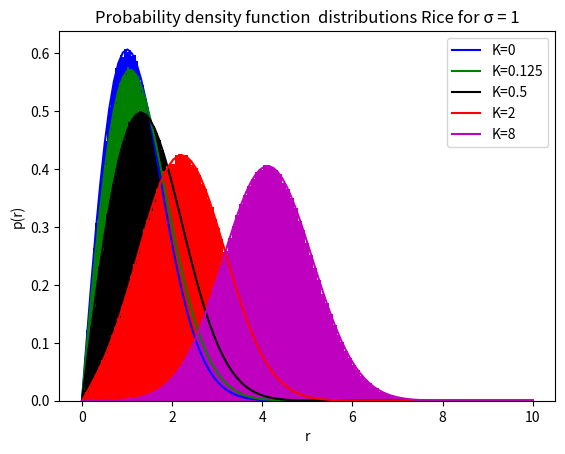

Here is the Python script that generated this plot:
'''Para reproducir este script será necesario instalar as bibliotecas numpy e matplotlib'''
import numpy as np                          #Biblioteca para operacao matematica
import matplotlib.pyplot as plt             #Para plotar  

def xfunction_analitico1(K,sigma1): 
    ax=100              
    a0=np.sqrt(2*(sigma1**2)*K) 
    r=np.linspace(0, 10, num=ax).reshape(ax,1) #Tansforma em matriz columna para facilitar a multiplicaçao
    pr=(r/sigma1**2)*(np.exp(-K))*(np.exp(-(r**2)/(2*(sigma1**2))))*np.i0((r*a0)/(sigma1**2)) #Expressao encontrada    
    return pr 

def xfunction_numeric(mu, size, sigma1, K): 
    a0=np.sqrt(2*(sigma1**2)*K)    
    xy_a0= a0 + np.random.normal(mu, (sigma1), size=(size, 2)).view(np.complex128) #deragao da dua VA x e jy... 
    Sv=np.abs(xy_a0)    #Calcula o modulo 
    media=np.mean(Sv)    # calcula a media
    variancia=np.var(Sv)  # calcula variancia
    return Sv , media, variancia

def xfunction_principal():
    mu=0
    sigma1=1
    Analitico=[]
    Numeric=[]
    size=10**6
    K=[0, 0.125, 0.5, 2, 8]
    for K in K: 
        analitic=xfunction_analitico1(K,sigma1)
        numeric=xfunction_numeric(mu ,size, (sigma1), K)[0] 
        Analitico.append(analitic[:])
        Numeric.append(numeric[:])
        analitic=[]
        numeric=[]
    return Analitico, Numeric

media0=xfunction_numeric(0 ,10**6, 1, 0)[1]
media1=xfunction_numeric(0 ,10**6, 1, 1)[1]  
Variancia0=xfunction_numeric(0 ,10**6, 1, 0)[2]
Variancia1=xfunction_numeric(0 ,10**6, 1, 1)[2]  
print(f'Para σ = 1, μ=0 e k=0: a media de p(r) é {media0}')
print(f'Para σ = 1, μ=0 e k=1: a media de p(r) é {media1}')
print(f'Para σ = 1, μ=0 e k=0: a Variância de p(r) é {Variancia0}')
print(f'Para σ = 1, μ=0 e k=1: a Variância de p(r) é {Variancia1}') 

A=xfunction_principal() 
ax=100
r=np.linspace(0,10, num=ax).reshape(ax,1) 
plt.plot(r, A[0][0], 'b', label='K=0') # plot da expressao encontrada
plt.plot(r, A[0][1], 'g', label='K=0.125') 
plt.plot(r, A[0][2], 'k', label='K=0.5') 
plt.plot(r, A[0][3], 'r', label='K=2') 
plt.plot(r, A[0][4], 'm', label='K=8') 
plt.hist(A[1][0], color ='b', bins=100, density=True)   # histograma da variavel gerada.
plt.hist(A[1][1], color ='g', bins=100, density=True)    
plt.hist(A[1][2], color ='k', bins=100, density=True)    
plt.hist(A[1][3], color ='r', bins=100, density=True)    
plt.hist(A[1][4], color ='m', bins=100, density=True)  
plt.title("Probability density function  distributions Rice for σ = 1",  )
plt.xlabel('r')
plt.ylabel('p(r)')
plt.legend()
plt.show()



